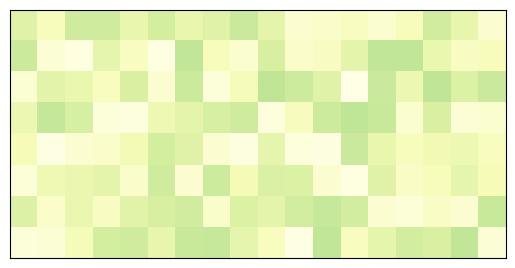

Here is the Python script that generated this plot: (Note: this script raises an exception after producing the figure.)
import matplotlib.pyplot as plt
import numpy as np
import matplotlib.animation

fig = plt.figure()
ax = plt.axes()
scats = []
a = np.random.rand(8,18)
im = ax.imshow(a, cmap="YlGn", vmin=0, vmax=3, extent=[0,2000,0,1000])
plt.xticks([])
plt.yticks([])

def randpair(n):
    x,y=[],[]
    for i in range(n):
        x.append(np.random.randint(100,1900))
        y.append(np.random.randint(100,900))
    return x,y

def animate(i):
    global scats
    # first remove all old scatters
    for scat in scats:
        scat.remove()
    scats=[]
    # now draw new scatters
    points = np.random.randint(5,size=10)
    for j in points: 
        x, y = randpair(j)
        if len(x) > 0 :
            scats.append(ax.scatter(x,y,color='r',s=18))  

anim = matplotlib.animation.FuncAnimation(fig, animate, 50,
                                interval=1000, blit=False)

writer = matplotlib.animation.FFMpegWriter(fps=15, 
            codec="h264", 
            extra_args=["-preset", "veryslow","-crf","0"])
anim.save(__file__+".mp4", writer=writer)

plt.show()
